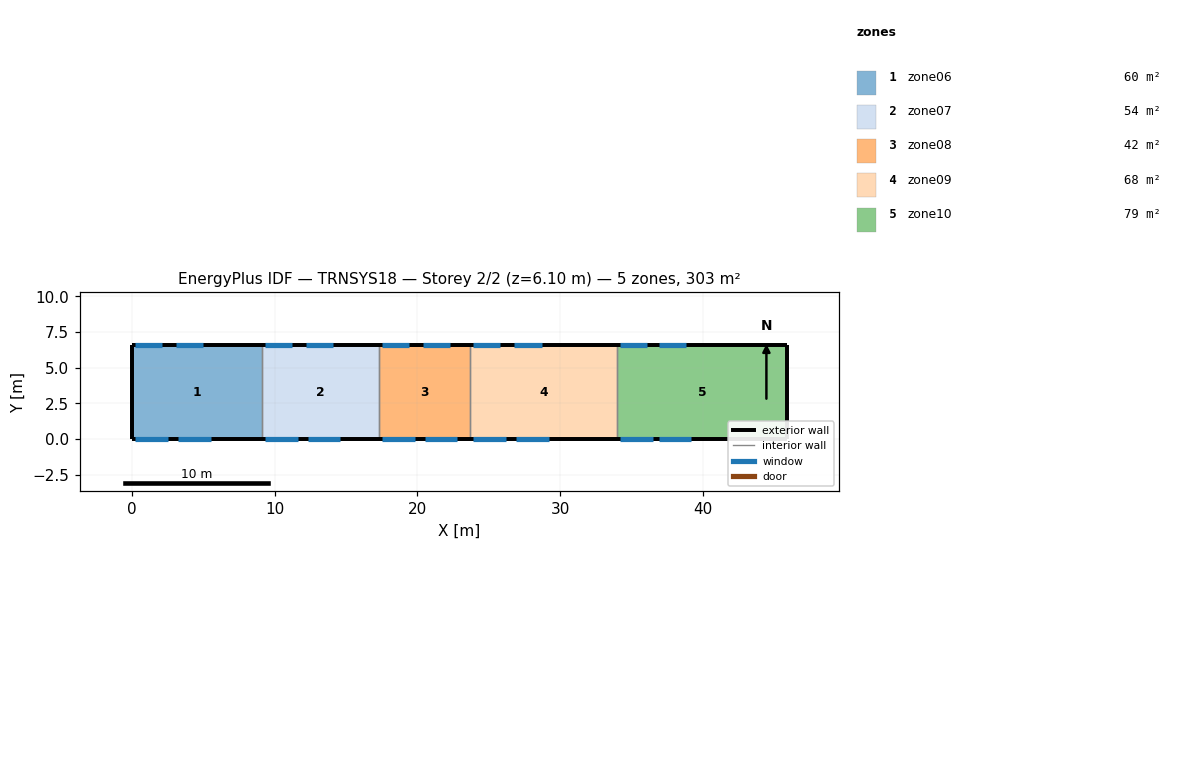
=== STOREY PLAN SPEC (per zone: floor XY polygon, exterior-wall plan segments, windows/doors) ===
zone 1: zone06  (60.1 m²)
  floor: (9.10, 6.60) (9.10, 0.00) (0.00, 0.00) (0.00, 6.60)
  exterior wall: (0.00, 6.60) – (0.00, 0.00)  [6.6 m]
  exterior wall: (9.10, 6.60) – (0.00, 6.60)  [9.1 m]
    window: (2.10, 6.60) – (0.20, 6.60)  [6.7 m²]
    window: (5.00, 6.60) – (3.10, 6.60)  [6.7 m²]
  exterior wall: (0.00, 0.00) – (9.10, 0.00)  [9.1 m]
    window: (0.20, 0.00) – (2.50, 0.00)  [5.1 m²]
    window: (3.20, 0.00) – (5.50, 0.00)  [5.1 m²]
  interior walls: 1
zone 2: zone07  (54.1 m²)
  floor: (17.30, 6.60) (17.30, 0.00) (9.10, 0.00) (9.10, 6.60)
  exterior wall: (17.30, 6.60) – (9.10, 6.60)  [8.2 m]
    window: (11.20, 6.60) – (9.30, 6.60)  [6.6 m²]
    window: (14.10, 6.60) – (12.20, 6.60)  [6.7 m²]
  exterior wall: (9.10, 0.00) – (17.30, 0.00)  [8.2 m]
    window: (9.30, 0.00) – (11.60, 0.00)  [5.1 m²]
    window: (12.30, 0.00) – (14.60, 0.00)  [5.1 m²]
  interior walls: 2
zone 3: zone08  (42.2 m²)
  floor: (23.70, 6.60) (23.70, 0.00) (17.30, 0.00) (17.30, 6.60)
  exterior wall: (23.70, 6.60) – (17.30, 6.60)  [6.4 m]
    window: (19.40, 6.60) – (17.50, 6.60)  [6.6 m²]
    window: (22.30, 6.60) – (20.40, 6.60)  [6.7 m²]
  exterior wall: (17.30, 0.00) – (23.70, 0.00)  [6.4 m]
    window: (17.50, 0.00) – (19.80, 0.00)  [5.1 m²]
    window: (20.50, 0.00) – (22.80, 0.00)  [5.1 m²]
  interior walls: 2
zone 4: zone09  (68.0 m²)
  floor: (34.00, 6.60) (34.00, 0.00) (23.70, 0.00) (23.70, 6.60)
  exterior wall: (34.00, 6.60) – (23.70, 6.60)  [10.3 m]
    window: (25.80, 6.60) – (23.90, 6.60)  [6.7 m²]
    window: (28.70, 6.60) – (26.80, 6.60)  [6.7 m²]
  exterior wall: (23.70, 0.00) – (34.00, 0.00)  [10.3 m]
    window: (23.90, 0.00) – (26.20, 0.00)  [5.1 m²]
    window: (26.90, 0.00) – (29.20, 0.00)  [5.1 m²]
  interior walls: 2
zone 5: zone10  (78.5 m²)
  floor: (45.90, 6.60) (45.90, 0.00) (34.00, 0.00) (34.00, 6.60)
  exterior wall: (45.90, 0.00) – (45.90, 6.60)  [6.6 m]
  exterior wall: (45.90, 6.60) – (34.00, 6.60)  [11.9 m]
    window: (36.10, 6.60) – (34.20, 6.60)  [6.6 m²]
    window: (38.80, 6.60) – (36.90, 6.60)  [6.6 m²]
  exterior wall: (34.00, 0.00) – (45.90, 0.00)  [11.9 m]
    window: (34.20, 0.00) – (36.50, 0.00)  [5.1 m²]
    window: (36.90, 0.00) – (39.20, 0.00)  [5.1 m²]
  interior walls: 1

=== DERIVED (storey summary) ===
Building: TRNSYS18
Storey: 2 of 2  (floor level z = 6.10 m)
Storey gross floor area: 302.9 m²
Zones on this storey: 5
  - zone06: floor 60.1 m²; exterior wall 24.8 m (151.3 m²); 4 window(s) 23.4 m²; WWR 15.5%
  - zone07: floor 54.1 m²; exterior wall 16.4 m (100.0 m²); 4 window(s) 23.4 m²; WWR 23.4%
  - zone08: floor 42.2 m²; exterior wall 12.8 m (78.1 m²); 4 window(s) 23.4 m²; WWR 30.0%
  - zone09: floor 68.0 m²; exterior wall 20.6 m (125.7 m²); 4 window(s) 23.4 m²; WWR 18.6%
  - zone10: floor 78.5 m²; exterior wall 30.4 m (185.4 m²); 4 window(s) 23.4 m²; WWR 12.6%
Zone adjacency: (none detected)